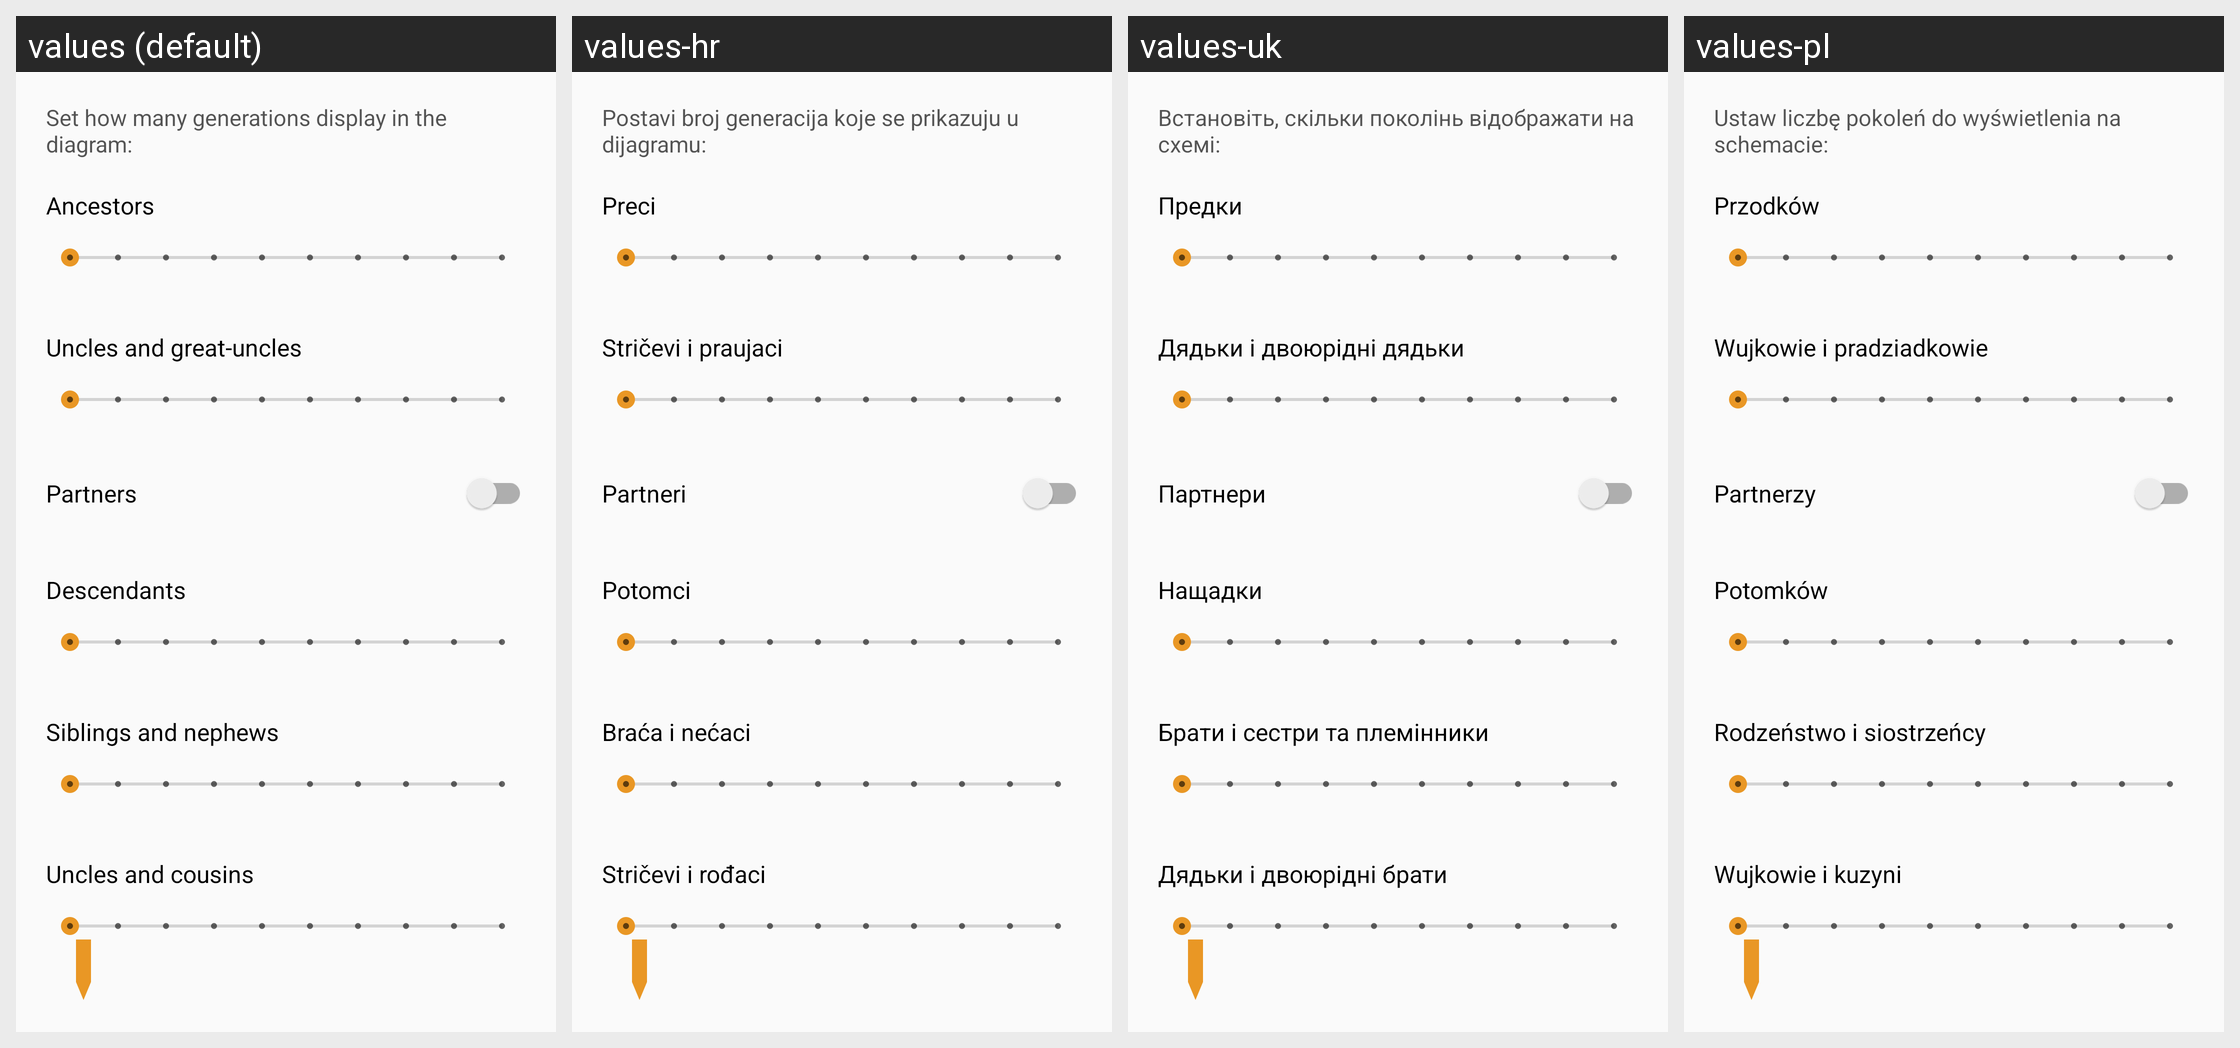

Here is an Android app screen in its default locale and in the app's own translations. Write out the translated-string differences for the strings that appear on this screen.
Android screen res/layout/diagram_settings.xml rendered under 4 locales, left to right: values (default), values-hr, values-uk, values-pl. Device: Nexus 5 (rendered at 1080×1920; each locale shown at half size, 540×960, under a caption strip naming it); theme AppTheme.NoActionBar.
Other locales in the repository, not shown: values-ar, values-bg, values-ckb, values-cs, values-da, values-de, values-el, values-eo, values-es, values-fa, values-fr, values-he, values-hu, values-in, values-it, values-iw, values-kn, values-lt, values-mr, values-nb, values-nb-rNO, values-nl, values-nl-rBE, values-ota, values-pa-rPK, values-pt, values-pt-rAO, values-ru, values-sk, values-sl, values-sr, values-sv, values-ta, values-ti, values-tr, values-vi, values-zh, values-zh-rCN.
Strings drawn on this screen, with the default value and each locale's value (text and hints the layout hard-codes, and strings that could not be matched under every locale, appear in the picture but are not listed):

generations_display_diagram
  values: Set how many generations display in the diagram:
  values-hr: Postavi broj generacija koje se prikazuju u dijagramu:
  values-uk: Встановіть, скільки поколінь відображати на схемі:
  values-pl: Ustaw liczbę pokoleń do wyświetlenia na schemacie:

ancestors
  values: Ancestors
  values-hr: Preci
  values-uk: Предки
  values-pl: Przodków

uncles_great_uncles
  values: Uncles and great-uncles
  values-hr: Stričevi i praujaci
  values-uk: Дядьки і двоюрідні дядьки
  values-pl: Wujkowie i pradziadkowie

partners
  values: Partners
  values-hr: Partneri
  values-uk: Партнери
  values-pl: Partnerzy

descendants
  values: Descendants
  values-hr: Potomci
  values-uk: Нащадки
  values-pl: Potomków

siblings_nephews
  values: Siblings and nephews
  values-hr: Braća i nećaci
  values-uk: Брати і сестри та племінники
  values-pl: Rodzeństwo i siostrzeńcy

uncles_cousins
  values: Uncles and cousins
  values-hr: Stričevi i rođaci
  values-uk: Дядьки і двоюрідні брати
  values-pl: Wujkowie i kuzyni
